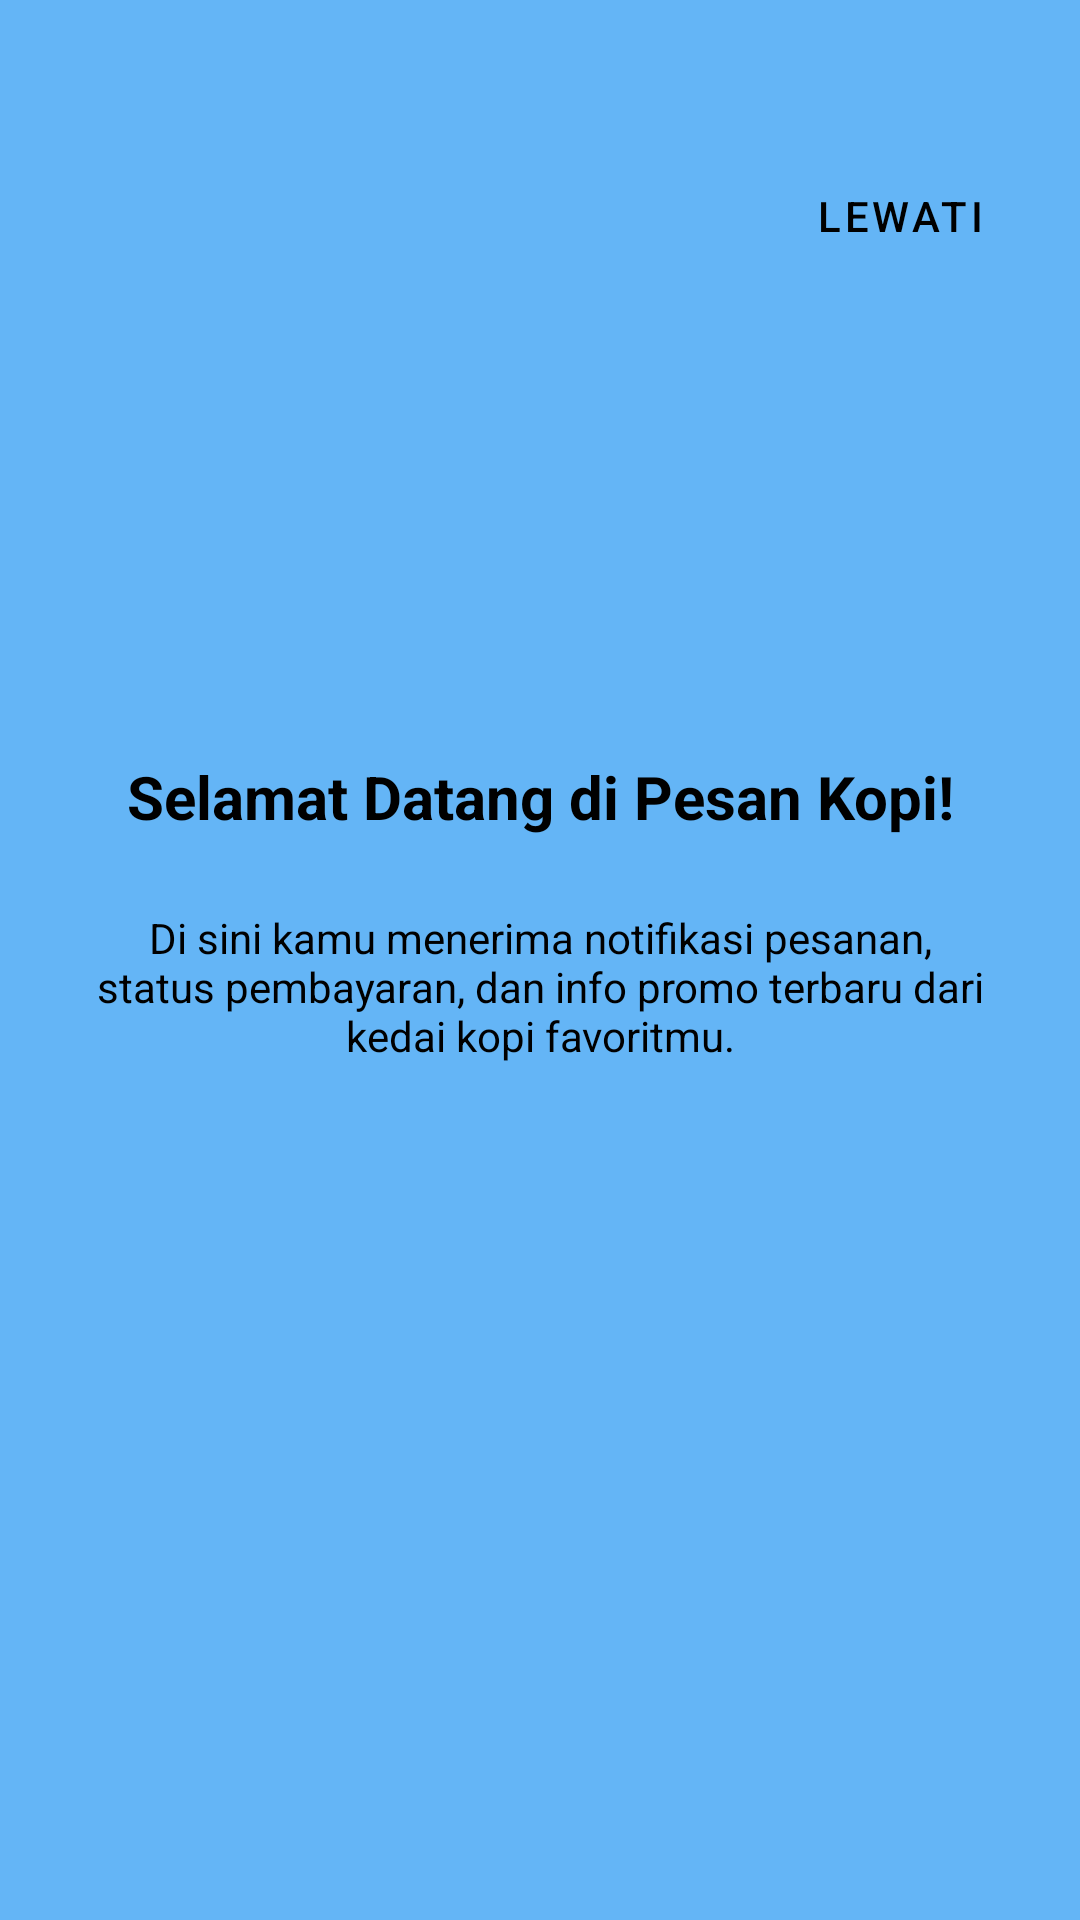

Android layout source for this screen:
<!-- AndroidManifest.xml: application theme Theme.Zakaria_3TIA -->
<!-- res/layout/fragment_tutorial1.xml -->
<?xml version="1.0" encoding="utf-8"?>
<androidx.constraintlayout.widget.ConstraintLayout xmlns:android="http://schemas.android.com/apk/res/android"
    xmlns:app="http://schemas.android.com/apk/res-auto"
    xmlns:tools="http://schemas.android.com/tools"
    android:layout_width="match_parent"
    android:layout_height="match_parent"
    android:background="@color/tutorial_blue"
    tools:context=".Message.tutorial.Tutorial1Fragment">

    <com.google.android.material.button.MaterialButton
        android:id="@+id/btnLewati"
        style="@style/Widget.MaterialComponents.Button.TextButton"
        android:layout_width="wrap_content"
        android:layout_height="wrap_content"
        android:layout_marginTop="48dp"
        android:layout_marginEnd="16dp"
        android:text="Lewati"
        android:textColor="@color/black"
        app:layout_constraintEnd_toEndOf="parent"
        app:layout_constraintTop_toTopOf="parent" />

    <ImageView
        android:id="@+id/imgLogo"
        android:layout_width="100dp"
        android:layout_height="100dp"
        android:layout_marginTop="120dp"
        android:contentDescription="Logo kopi"
        android:src="@drawable/ic_coffee"
        app:layout_constraintEnd_toEndOf="parent"
        app:layout_constraintStart_toStartOf="parent"
        app:layout_constraintTop_toTopOf="parent" />

    <TextView
        android:id="@+id/tvTitle"
        android:layout_width="0dp"
        android:layout_height="wrap_content"
        android:layout_marginTop="32dp"
        android:gravity="center"
        android:text="Selamat Datang di Pesan Kopi!"
        android:textColor="@color/black"
        android:textSize="20sp"
        android:textStyle="bold"
        app:layout_constraintEnd_toEndOf="parent"
        app:layout_constraintStart_toStartOf="parent"
        app:layout_constraintTop_toBottomOf="@+id/imgLogo" />

    <TextView
        android:id="@+id/tvDesc"
        android:layout_width="0dp"
        android:layout_height="wrap_content"
        android:layout_marginHorizontal="32dp"
        android:layout_marginTop="24dp"
        android:gravity="center"
        android:text="Di sini kamu menerima notifikasi pesanan, status pembayaran, dan info promo terbaru dari kedai kopi favoritmu."
        android:textColor="@color/black"
        app:layout_constraintEnd_toEndOf="parent"
        app:layout_constraintStart_toStartOf="parent"
        app:layout_constraintTop_toBottomOf="@+id/tvTitle" />

</androidx.constraintlayout.widget.ConstraintLayout>
<!-- resources referenced by this layout -->
<resources>
  <color name="black">#FF000000</color>
  <color name="tutorial_blue">#64B5F6</color>
  <style name="Theme.Zakaria_3TIA" parent="Base.Theme.Zakaria_3TIA" />
  <style name="Base.Theme.Zakaria_3TIA" parent="Theme.Material3.DayNight.NoActionBar">
          
          
      </style>
</resources>
